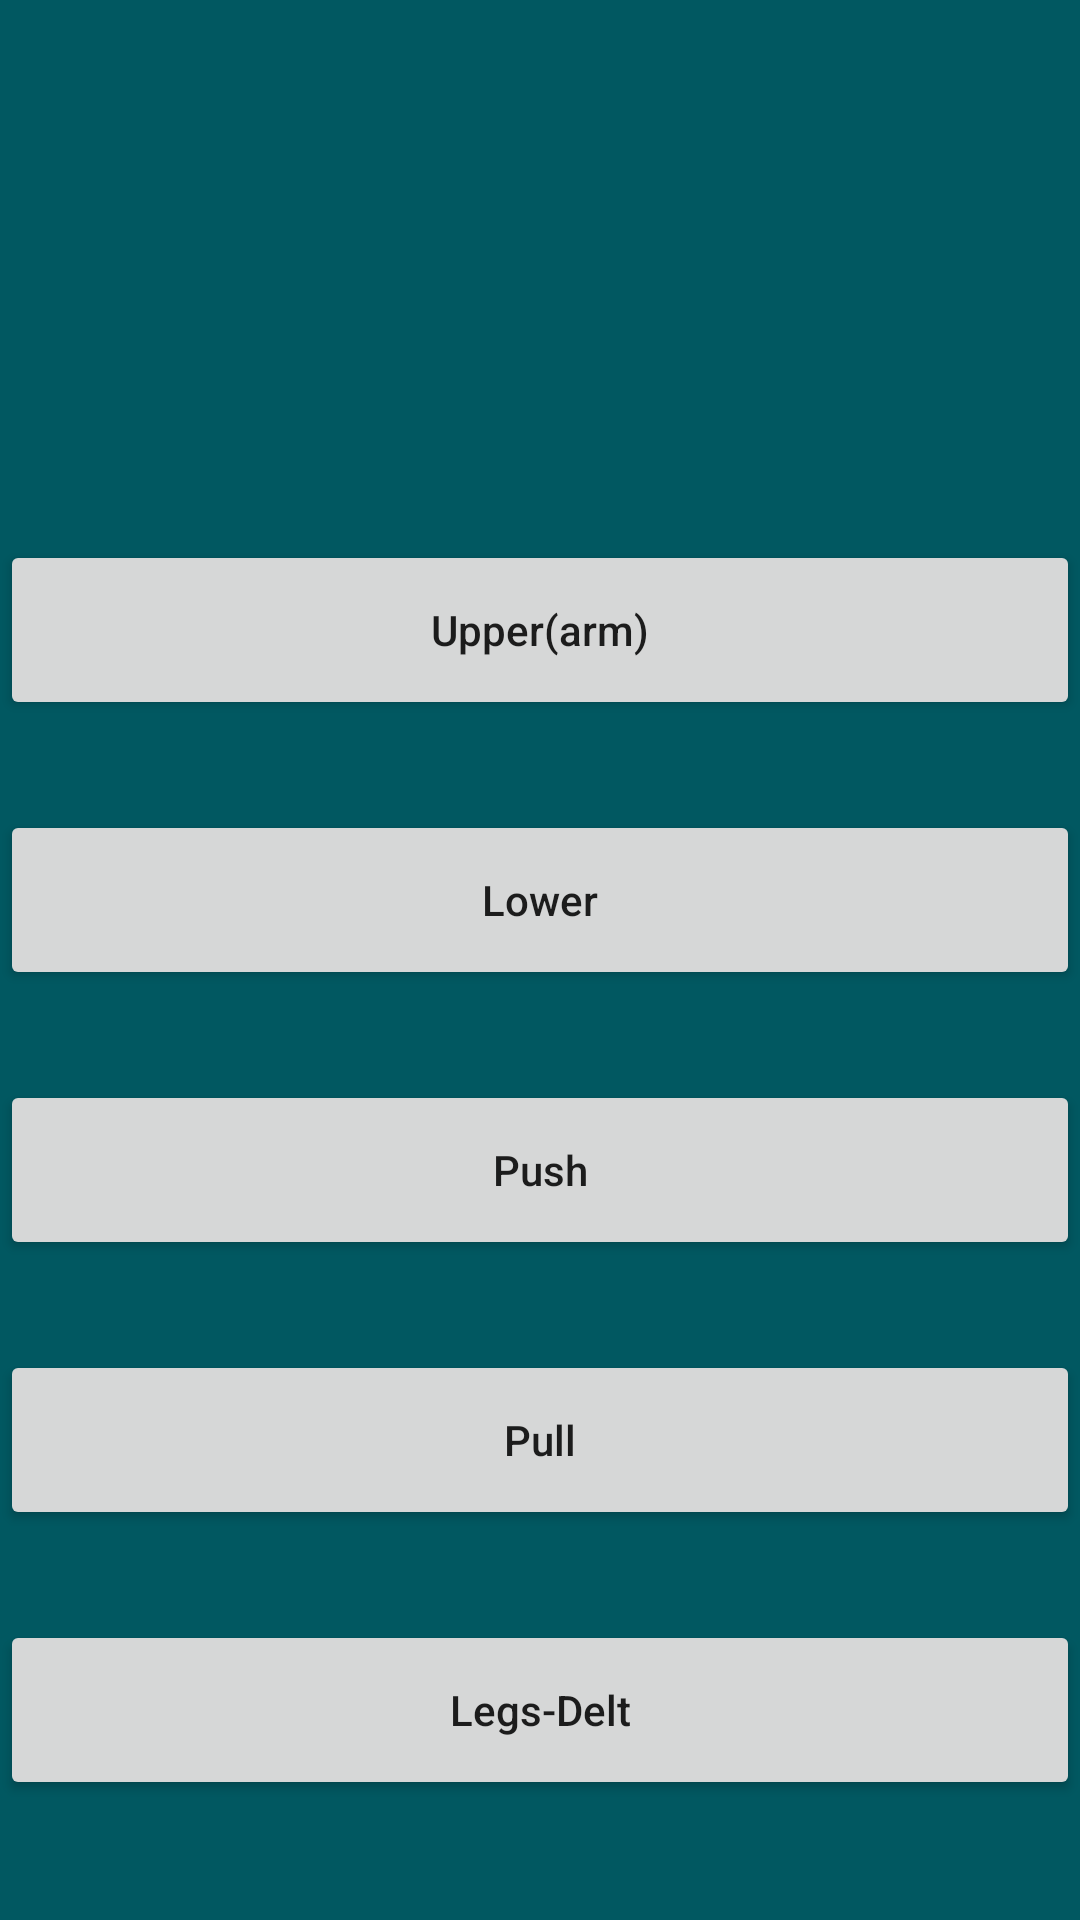

Here is an Android app screen rendered from its layout file. Give the layout XML and the strings, colors and styles it references.
<!-- AndroidManifest.xml: application theme Theme.AppCompat.Light.NoActionBar -->
<!-- res/layout/activity_ulpplmenu.xml -->
<?xml version="1.0" encoding="utf-8"?>
<RelativeLayout xmlns:android="http://schemas.android.com/apk/res/android"
    xmlns:app="http://schemas.android.com/apk/res-auto"
    xmlns:tools="http://schemas.android.com/tools"
    android:layout_width="match_parent"
    android:layout_height="match_parent"
    android:background="#015861"
    tools:context=".ulpplmenu">
<ScrollView
    android:layout_width="match_parent"
    android:layout_height="match_parent">


<LinearLayout
    android:layout_width="match_parent"
    android:layout_height="match_parent"
    android:orientation="vertical">

    <ImageView
        android:id="@+id/imageView"
        android:layout_width="300px"
        android:layout_height="300px"
        android:layout_alignParentTop="true"
        android:layout_gravity="center"
        android:layout_marginTop="30dp"
        app:srcCompat="@drawable/spartan" />

    <Button
        android:id="@+id/btn1"
        android:layout_width="match_parent"
        android:layout_height="60dp"
        android:layout_below="@id/imageView"
        android:layout_centerHorizontal="true"
        android:layout_marginTop="50dp"
        android:ems="10"
        android:inputType="textPersonName"
        android:text="Upper(arm)" />

    <Button
        android:id="@+id/btn2"
        android:layout_width="match_parent"
        android:layout_height="60dp"
        android:layout_below="@+id/btn1"
        android:layout_centerHorizontal="true"
        android:layout_marginTop="30dp"
        android:ems="10"
        android:inputType="textPersonName"
        android:text="Lower" />

    <Button
        android:id="@+id/btn3"
        android:layout_width="match_parent"
        android:layout_height="60dp"
        android:layout_below="@+id/btn2"
        android:layout_centerHorizontal="true"
        android:layout_marginTop="30dp"
        android:ems="10"
        android:inputType="textPersonName"
        android:text="Push" />

    <Button
        android:id="@+id/btn4"
        android:layout_width="match_parent"
        android:layout_height="60dp"
        android:layout_below="@+id/btn3"
        android:layout_centerHorizontal="true"
        android:layout_marginTop="30dp"
        android:ems="10"
        android:inputType="textPersonName"
        android:text="Pull" />

    <Button
        android:id="@+id/btn5"
        android:layout_width="match_parent"
        android:layout_height="60dp"
        android:layout_below="@+id/btn4"
        android:layout_centerHorizontal="true"
        android:layout_marginTop="30dp"
        android:ems="10"
        android:inputType="textPersonName"
        android:text="Legs-Delt" />
</LinearLayout>
</ScrollView>
</RelativeLayout>
<!-- resources referenced by this layout -->
<resources>

</resources>
